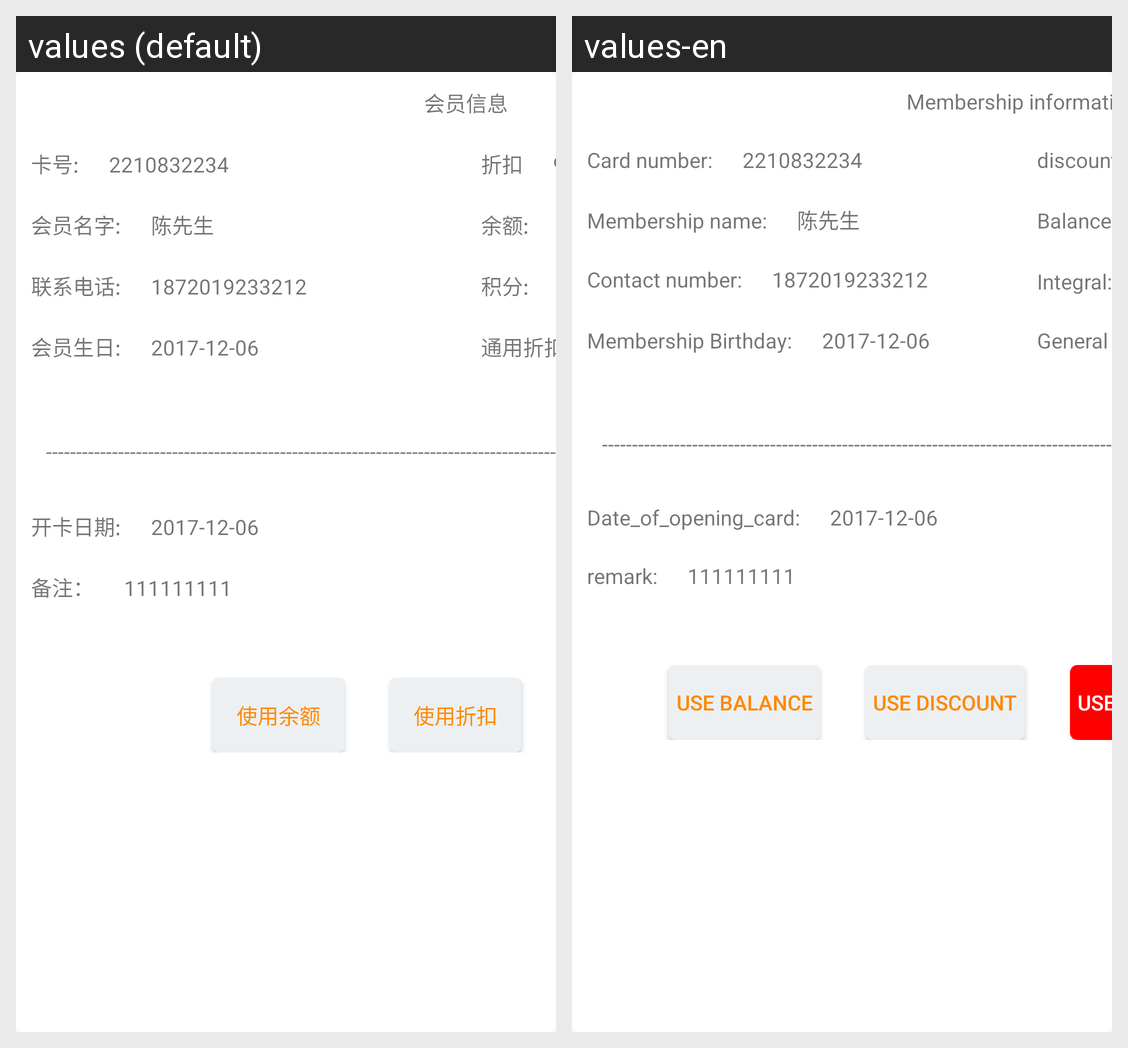

The same Android screen rendered under two of its app's locales, left to right. List the strings drawn on it with the default value and each locale's translation.
Android screen res/layout/dialog_member_information.xml rendered under 2 locales, left to right: values (default), values-en. Device: Nexus 5 (rendered at 1080×1920; each locale shown at half size, 540×960, under a caption strip naming it); theme NoActionBar..
Strings drawn on this screen, with the default value and each locale's value (text and hints the layout hard-codes, and strings that could not be matched under every locale, appear in the picture but are not listed):

Membership_information
  values: 会员信息
  values-en: Membership information

Card_number
  values: 卡号:
  values-en: Card number:

discount
  values: 折扣
  values-en: discount

Membership_name_
  values: 会员名字:
  values-en: Membership name:

Balance_
  values: 余额:
  values-en: Balance:

Contact_number_
  values: 联系电话:
  values-en: Contact number:

Integral_
  values: 积分:
  values-en: Integral:

Member_birthday_
  values: 会员生日:
  values-en: Membership Birthday:

General_discount_
  values: 通用折扣:
  values-en: General discount:

Date_of_opening_card_
  values: 开卡日期:
  values-en: Date_of_opening_card:

remark_
  values: 备注：
  values-en: remark:

Use_balance
  values: 使用余额
  values-en: Use balance

Use_discount
  values: 使用折扣
  values-en: Use discount
